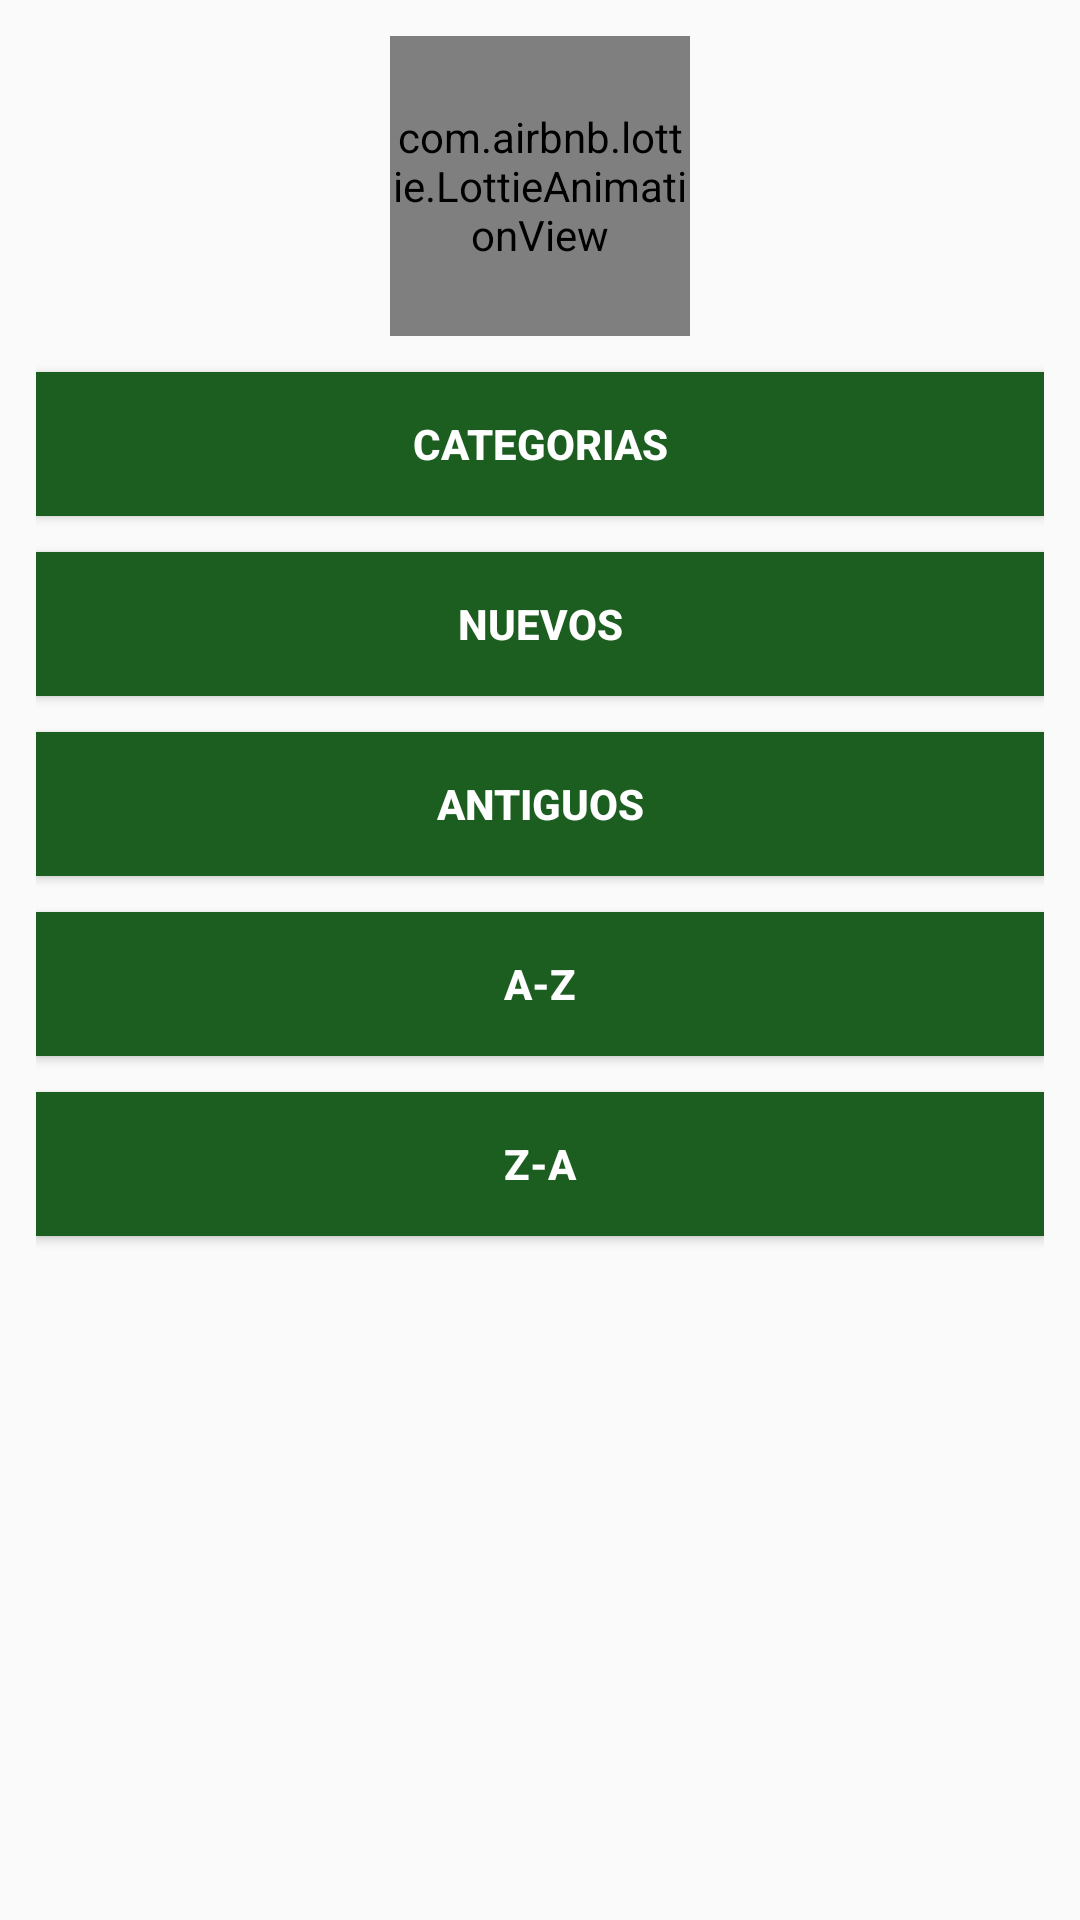

Write the Android layout XML for this screen, with the resource values it uses.
<!-- AndroidManifest.xml: application theme AppTheme -->
<!-- res/layout/box_dialog_order_record.xml -->
<?xml version="1.0" encoding="utf-8"?>
<androidx.appcompat.widget.LinearLayoutCompat xmlns:android="http://schemas.android.com/apk/res/android"
    android:layout_width="300dp"
    android:layout_height="wrap_content"
    xmlns:app="http://schemas.android.com/apk/res-auto"
    android:orientation="vertical"
    android:layout_gravity="center"
    android:padding="12dp">
    <com.airbnb.lottie.LottieAnimationView
        android:layout_width="100dp"
        android:layout_height="100dp"
        android:layout_gravity="center"
        app:lottie_imageAssetsFolder="assets"
        app:lottie_fileName="order.json"
        app:lottie_autoPlay="true"/>
    <Button
        android:id="@+id/Btn_Category"
        android:text="@string/Btn_Category"
        android:textStyle="bold"
        android:textColor="#ffffff"
        android:background="@color/colorPrimary"
        android:layout_marginTop="12dp"
        app:cornerRadius = "20dp"
        app:strokeColor="@color/colorPrimary"
        android:layout_width="match_parent"
        android:layout_height="wrap_content"/>
    <Button
        android:id="@+id/Btn_New"
        android:text="@string/Btn_New"
        android:textStyle="bold"
        android:textColor="#ffffff"
        android:background="@color/colorPrimary"
        android:layout_marginTop="12dp"
        app:cornerRadius = "20dp"
        app:strokeColor="@color/colorPrimary"
        android:layout_width="match_parent"
        android:layout_height="wrap_content"/>
    <Button
        android:id="@+id/Btn_Past"
        android:text="@string/Btn_Past"
        android:textStyle="bold"
        android:textColor="#ffffff"
        android:background="@color/colorPrimary"
        android:layout_marginTop="12dp"
        app:cornerRadius = "20dp"
        app:strokeColor="@color/colorPrimary"
        android:layout_width="match_parent"
        android:layout_height="wrap_content"/>
    <Button
        android:id="@+id/Btn_Asc"
        android:text="@string/Btn_Asc"
        android:textStyle="bold"
        android:textColor="#ffffff"
        android:background="@color/colorPrimary"
        android:layout_marginTop="12dp"
        app:cornerRadius = "20dp"
        app:strokeColor="@color/colorPrimary"
        android:layout_width="match_parent"
        android:layout_height="wrap_content"/>
    <Button
        android:id="@+id/Btn_Desc"
        android:text="@string/Btn_Desc"
        android:textStyle="bold"
        android:textColor="#ffffff"
        android:background="@color/colorPrimary"
        android:layout_marginTop="12dp"
        app:cornerRadius = "20dp"
        app:strokeColor="@color/colorPrimary"
        android:layout_width="match_parent"
        android:layout_height="wrap_content"/>


</androidx.appcompat.widget.LinearLayoutCompat>
<!-- resources referenced by this layout -->
<resources>
  <color name="colorPrimary">#1B5E20</color>
  <string name="Btn_Asc">A-Z</string>
  <string name="Btn_Category">Categorias</string>
  <string name="Btn_Desc">Z-A</string>
  
      //Order Category
  <string name="Btn_New">Nuevos</string>
  <string name="Btn_Past">Antiguos</string>
  <style name="AppTheme" parent="Theme.AppCompat.Light.DarkActionBar">
          <item name="colorPrimary">@color/colorPrimary</item>
          <item name="colorPrimaryDark">@color/colorPrimaryDark</item>
          <item name="colorAccent">@color/colorAccent</item>
      </style>
  <color name="colorPrimaryDark">#006db3</color>
  <color name="colorAccent">#006db3</color>
</resources>
